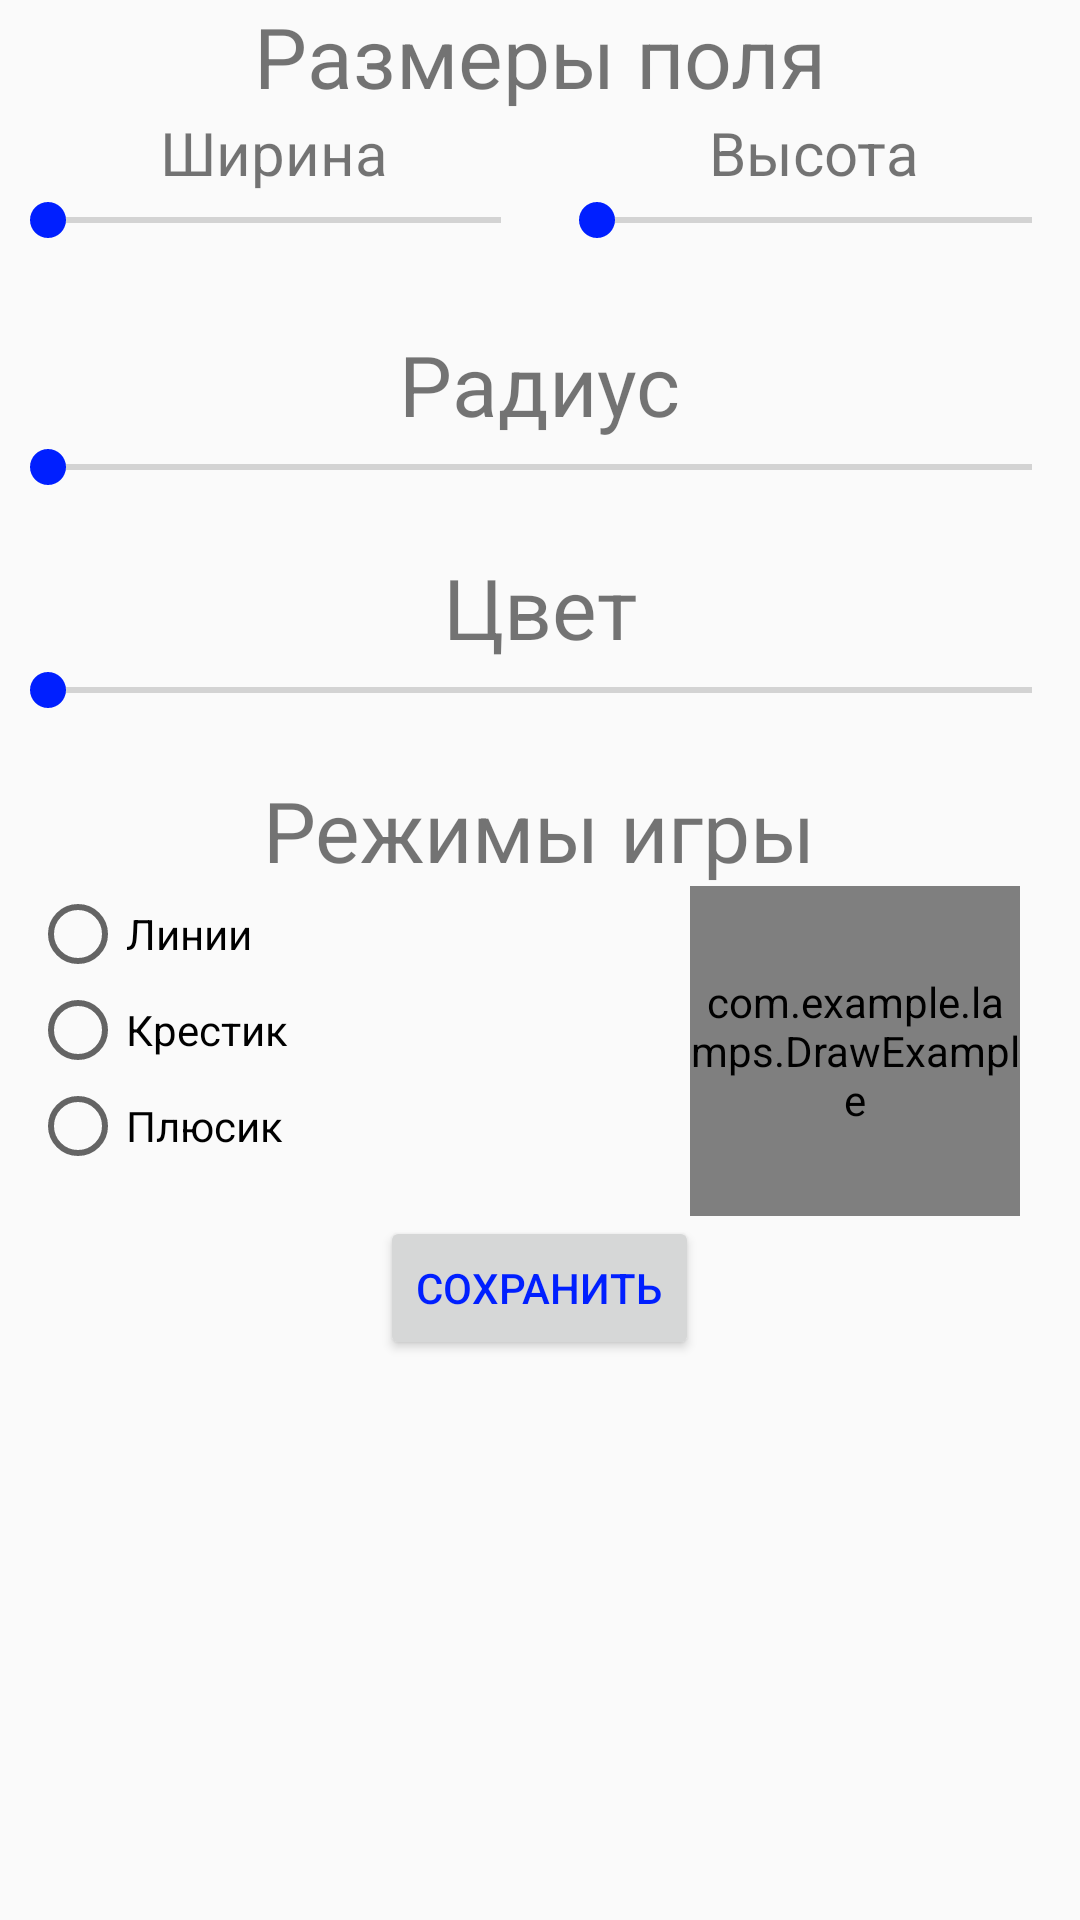

Reconstruct the res/layout file that produces this screen, plus the resources it refers to.
<!-- AndroidManifest.xml: application theme AppTheme -->
<!-- res/layout/settings_activity.xml -->
<?xml version="1.0" encoding="utf-8"?>

<ScrollView xmlns:android="http://schemas.android.com/apk/res/android"
    android:layout_width="match_parent"
    android:layout_height="match_parent"
    android:orientation="vertical"
    android:id="@+id/settings">

    <LinearLayout
        android:layout_width="match_parent"
        android:layout_height="match_parent"
        android:orientation="vertical">
    <TextView
        android:layout_width="wrap_content"
        android:layout_height="wrap_content"
        android:layout_gravity="center_horizontal"
        android:text="@string/field_size"
        android:textSize="28sp" />

    <LinearLayout
        android:layout_width="match_parent"
        android:layout_height="wrap_content"
        android:orientation="horizontal"
        android:baselineAligned="false">

        <LinearLayout
            android:layout_width="wrap_content"
            android:layout_height="wrap_content"
            android:layout_weight="1"
            android:orientation="vertical">

            <TextView
                android:layout_width="wrap_content"
                android:layout_height="wrap_content"
                android:layout_gravity="center_horizontal"
                android:text="@string/width"
                android:textSize="20sp" />

            <SeekBar
                android:id="@+id/seekBar_width"
                android:layout_width="match_parent"
                android:layout_height="wrap_content" />
        </LinearLayout>

        <LinearLayout
            android:layout_width="wrap_content"
            android:layout_height="wrap_content"
            android:layout_weight="1"
            android:orientation="vertical">

            <TextView
                android:layout_width="wrap_content"
                android:layout_height="wrap_content"
                android:layout_gravity="center_horizontal"
                android:text="@string/height"
                android:textSize="20sp" />

            <SeekBar
                android:id="@+id/seekBar_height"
                android:layout_width="match_parent"
                android:layout_height="wrap_content" />
        </LinearLayout>
    </LinearLayout>

    <TextView
        android:id="@+id/field_size"
        android:layout_width="wrap_content"
        android:layout_height="wrap_content"
        android:layout_gravity="center_horizontal"
        android:textSize="20sp"
        android:textColor="#646464"/>

    <TextView
        android:layout_width="wrap_content"
        android:layout_height="wrap_content"
        android:layout_gravity="center_horizontal"
        android:text="@string/r"
        android:textSize="28sp" />

    <SeekBar
        android:id="@+id/seekBar_radius"
        android:layout_width="match_parent"
        android:layout_height="wrap_content"
        android:max="70"
        />

    <TextView
        android:id="@+id/radiusBar_progress"
        android:layout_width="wrap_content"
        android:layout_height="wrap_content"
        android:layout_gravity="center_horizontal" />

    <TextView
        android:layout_width="wrap_content"
        android:layout_height="wrap_content"
        android:layout_gravity="center_horizontal"
        android:text="@string/color"
        android:textSize="28sp" />

    <SeekBar
        android:id="@+id/seekBar_color"
        android:layout_width="match_parent"
        android:layout_height="wrap_content"
        android:max="306"/>

    <TextView
        android:id="@+id/colorBar_progress"
        android:layout_width="wrap_content"
        android:layout_height="wrap_content"
        android:layout_gravity="center_horizontal"

        />

    <TextView
        android:layout_width="wrap_content"
        android:layout_height="wrap_content"
        android:layout_gravity="center_horizontal"
        android:text="@string/game_modes"
        android:textSize="28sp" />
<LinearLayout
    android:layout_width="match_parent"
    android:layout_height="wrap_content"
    android:orientation="horizontal">

    <LinearLayout
        android:layout_width="wrap_content"
        android:layout_height="wrap_content"
        android:orientation="vertical"
        android:layout_weight="1"
        android:layout_marginLeft="10dp">
    <RadioGroup
        android:id="@+id/rGroup"
        android:layout_width="match_parent"
        android:layout_height="wrap_content">


        <RadioButton
            android:id="@+id/butmod1"
            android:layout_width="match_parent"
            android:layout_height="wrap_content"
            android:text="@string/lines" />

        <RadioButton
            android:id="@+id/butmod2"
            android:layout_width="match_parent"
            android:layout_height="wrap_content"
            android:text="@string/cross" />

        <RadioButton
            android:id="@+id/butmod3"
            android:layout_width="match_parent"
            android:layout_height="wrap_content"
            android:text="@string/plus" />
    </RadioGroup>
    </LinearLayout>
    <LinearLayout
        android:layout_width="wrap_content"
        android:layout_height="wrap_content"
        android:orientation="vertical"
        android:layout_marginRight="20dp">

        <com.example.lamps.DrawExample
            android:id="@+id/example"
            android:layout_width="110dp"
            android:layout_height="110dp"/>

    </LinearLayout>
</LinearLayout>
    <Button
        android:id="@+id/save_button"
        android:layout_width="wrap_content"
        android:layout_height="wrap_content"
        android:layout_gravity="center_horizontal"
        android:text="@string/save"
        android:textColor="@color/colorAccent" />

    </LinearLayout>
</ScrollView>
<!-- resources referenced by this layout -->
<resources>
  <color name="colorAccent">#001FFF</color>
  <string name="color">Цвет</string>
  <string name="cross">Крестик</string>
  <string name="field_size">Размеры поля</string>
  <string name="game_modes">Режимы игры</string>
  <string name="height">Высота</string>
  <string name="lines">Линии</string>
  <string name="plus">Плюсик</string>
  <string name="r">Радиус</string>
  <string name="save">Сохранить</string>
  <string name="width">Ширина</string>
  <style name="AppTheme" parent="Theme.AppCompat.Light.DarkActionBar">
          
          <item name="colorPrimary">@color/colorPrimary</item>
          <item name="colorPrimaryDark">@color/colorPrimaryDark</item>
          <item name="colorAccent">@color/colorAccent</item>
      </style>
  <color name="colorPrimary">#006FAA</color>
  <color name="colorPrimaryDark">#002D41</color>
</resources>
